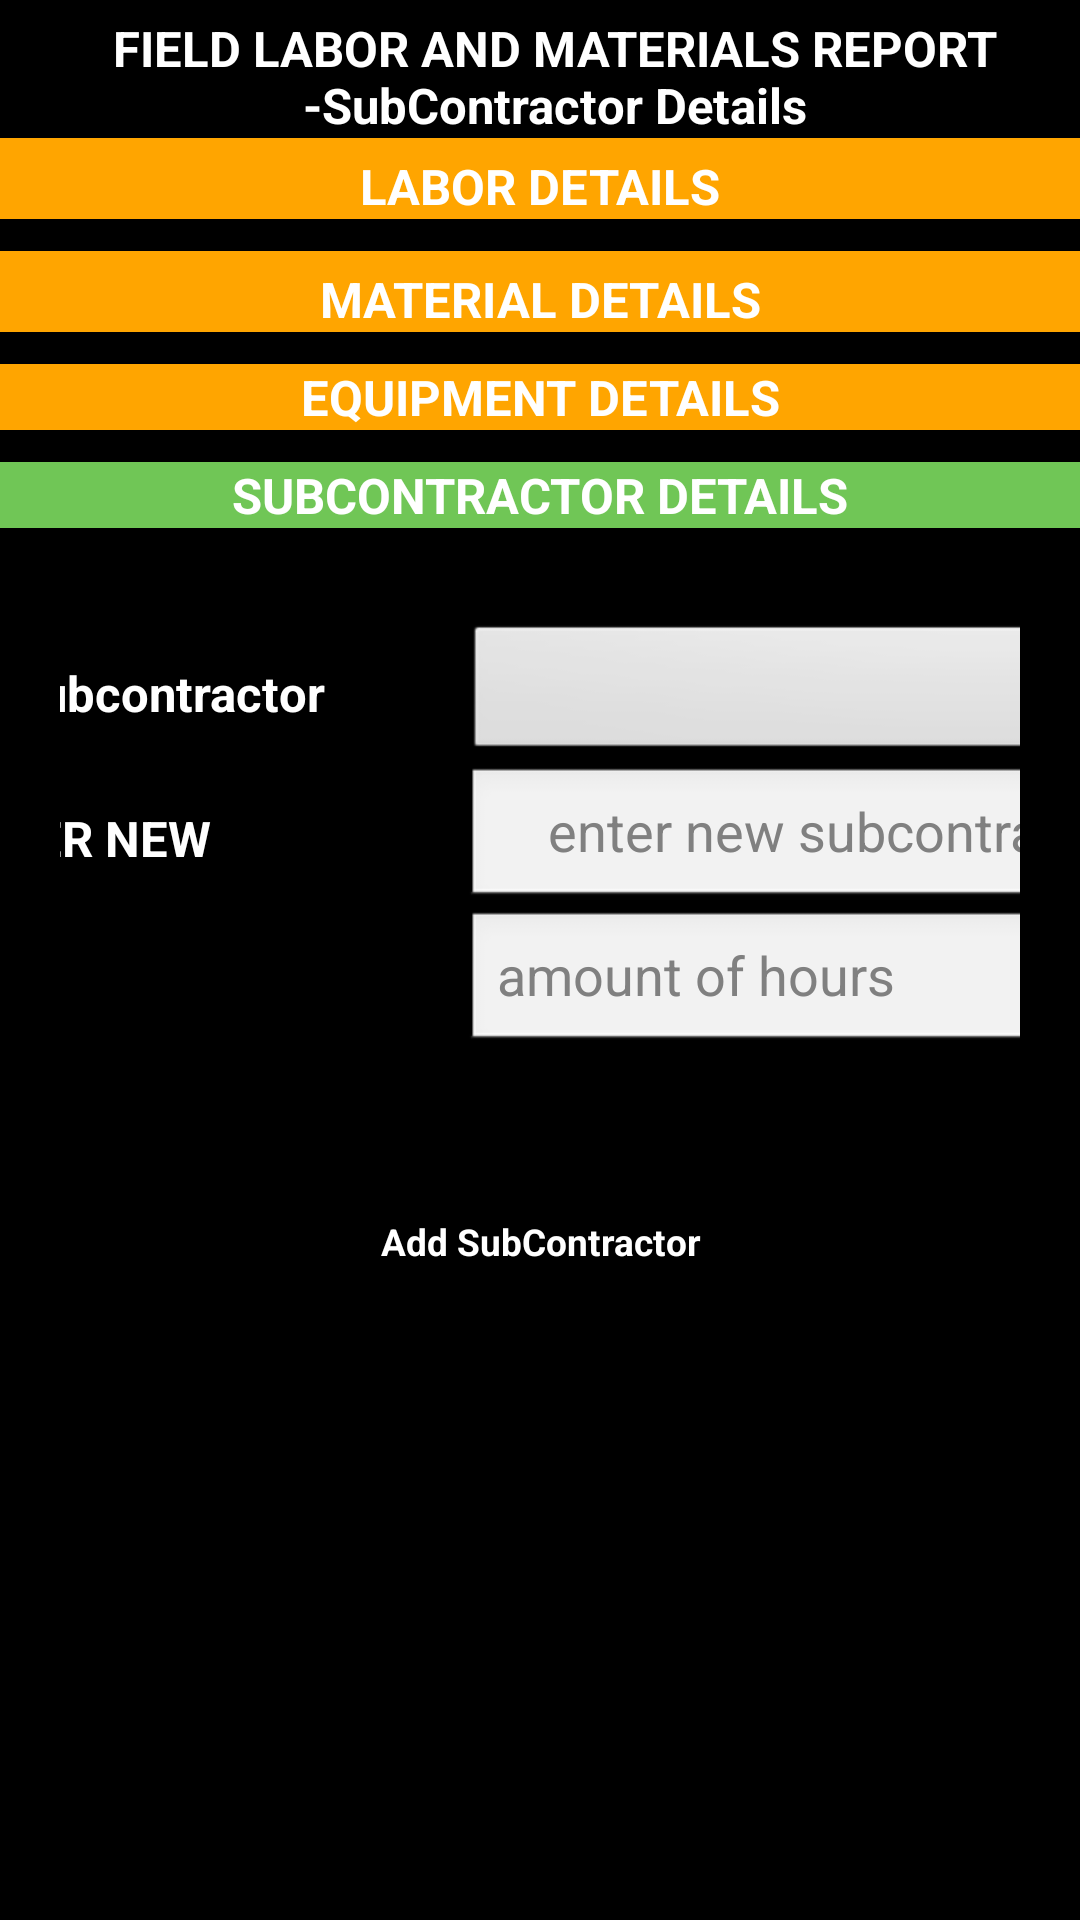

Here is an Android app screen rendered from its layout file. Give the layout XML and the strings, colors and styles it references.
<!-- AndroidManifest.xml: application theme android:Theme.Light -->
<!-- res/layout/lmr_sub_contractor_layout.xml -->
<?xml version="1.0" encoding="utf-8"?>
<ScrollView xmlns:android="http://schemas.android.com/apk/res/android"
    style="@style/myScrollView"
    android:layout_width="fill_parent"
    android:layout_height="match_parent" >
	
    <LinearLayout
        android:layout_width="match_parent"
        android:layout_height="match_parent"
        android:orientation="vertical" >
        
    
    

        

    <LinearLayout
        android:layout_width="match_parent"
        android:layout_height="match_parent"
        android:orientation="vertical" 
        android:gravity="center"
        >

        <TextView
            android:id="@+id/textView1"
            style="@style/txtMainHeading"
            android:layout_width="wrap_content"
            android:layout_height="wrap_content"
            android:layout_gravity="center|center_horizontal"
            android:layout_marginLeft="5dp"
            android:layout_marginTop="5dp"
            android:gravity="center_horizontal"
            android:text="FIELD LABOR AND MATERIALS REPORT -SubContractor Details"
            android:textAppearance="?android:attr/textAppearanceLarge" />
        
    </LinearLayout>
    
    <LinearLayout
            android:layout_width="fill_parent"
            android:layout_height="wrap_content" 
            android:gravity="center"
            android:orientation="vertical"
            >

            <LinearLayout
                android:layout_width="fill_parent"
                android:layout_height="fill_parent"
                android:gravity="center"
                android:orientation="vertical" >

                <TextView
                    android:id="@+id/textView1"
                    style="@style/txtMainHeadingLMROverwievSub"
                    android:layout_width="fill_parent"
                    android:layout_height="wrap_content"
                    android:paddingTop="5dp"
                    android:text="LABOR DETAILS"
                    android:textAppearance="?android:attr/textAppearanceLarge" />
                <GridView
                    android:id="@+id/gridViewLabor"
                    android:layout_width="600dp"
                    android:layout_height="wrap_content"
                    android:numColumns="1" >
                </GridView>
            </LinearLayout>
            <LinearLayout
                android:layout_width="fill_parent"
                android:layout_height="match_parent"
                android:gravity="center"
                android:orientation="vertical" >

                <TextView
                    android:id="@+id/textView2"
                    style="@style/txtMainHeadingLMROverwievMaterial"
                    android:layout_width="fill_parent"
                    android:layout_height="wrap_content"
                    android:background="#FFA500"
                    android:paddingTop="5dp"
                    android:text="MATERIAL DETAILS"
                    android:textAppearance="?android:attr/textAppearanceLarge" />

                <GridView
                    android:id="@+id/gridViewMaterial"
                    android:layout_width="600dp"
                    android:layout_height="wrap_content"
                    android:numColumns="1" >

                </GridView>
            </LinearLayout>
        </LinearLayout>

        <LinearLayout
            android:layout_width="fill_parent"
            android:layout_height="wrap_content" 
            android:gravity="center"
            android:orientation="vertical">

        <LinearLayout
            android:layout_width="fill_parent"
                android:layout_height="match_parent"
                android:gravity="center"
                android:orientation="vertical" >

            <TextView
                android:id="@+id/textView10"
                style="@style/txtMainHeadingLMROverwievMaterial"
                android:layout_width="fill_parent"
                android:layout_height="wrap_content"
                android:background="#FFA500"
                android:text="EQUIPMENT DETAILS"
                android:textAppearance="?android:attr/textAppearanceLarge" />

            <GridView
                android:id="@+id/gridViewEquip"
                android:layout_width="600dp"
                android:layout_height="wrap_content"
                android:numColumns="1" >
            </GridView>
        </LinearLayout>
        <LinearLayout
            android:layout_width="fill_parent"
            android:layout_height="match_parent"
            android:gravity="center"
            android:orientation="vertical" >

            <TextView
                android:id="@+id/textView10"
                style="@style/txtMainHeadingLMROverwievSub"
                android:layout_width="fill_parent"
                android:layout_height="wrap_content"
                android:background="#70c656"
                android:text="SUBCONTRACTOR DETAILS"
                android:textAppearance="?android:attr/textAppearanceLarge" />

            <GridView
                android:id="@+id/gridViewSubCon"
                android:layout_width="600dp"
                android:layout_height="wrap_content"
                android:numColumns="1" >
            </GridView>
        </LinearLayout>
    </LinearLayout>

    

    

    <LinearLayout
        android:layout_width="match_parent"
        android:layout_height="match_parent"
        android:gravity="center"
        android:orientation="vertical" 
        android:padding="20dp">
		<LinearLayout android:layout_width="match_parent"
        android:layout_height="match_parent"
        android:gravity="center"
        android:orientation="horizontal"
        >
        <TextView
            android:id="@+id/textView2"
            style="@style/txtMainHeading"
            android:layout_width="200dp"
            android:layout_height="wrap_content"
            android:text="Select subcontractor"
            android:textAppearance="?android:attr/textAppearanceLarge" 
            
            />
         
        <Spinner
            android:id="@+id/spinnerLMRSubCont"
            android:layout_width="250dp"
            android:layout_height="wrap_content" />
        </LinearLayout>
        <LinearLayout android:layout_width="match_parent"
        android:layout_height="match_parent"
        android:gravity="center"
        android:orientation="horizontal"
        >
        <TextView
            android:id="@+id/textView4"
            style="@style/txtMainHeading"
            android:layout_width="200dp"
            android:layout_height="wrap_content"
            android:text="OR ENTER NEW" 
            
            />
		
        <EditText
            android:id="@+id/etxtSubCont"
            style="etxtNewEquip"
            android:layout_width="250dp"
            android:layout_height="wrap_content"
            android:ems="10"
            android:hint="enter new subcontractor" 
            android:inputType="text|textCapWords"
            android:gravity="center"
            />
		</LinearLayout>
		<LinearLayout android:layout_width="match_parent"
        android:layout_height="match_parent"
        android:gravity="center"
        android:orientation="horizontal"
        >
        <TextView
            android:id="@+id/textView3"
            style="@style/txtMainHeading"
            android:layout_width="200dp"
            android:layout_height="wrap_content"
            android:hint="amount of hours"
            android:text="Hours"
            android:textAppearance="?android:attr/textAppearanceLarge"
            
             />

        <EditText
            android:id="@+id/etxtAmount"
            android:layout_width="250dp"
            android:layout_height="wrap_content"
            android:ems="10"
            android:hint="amount of hours"
            android:inputType="number|numberDecimal" >

            
        </EditText>
		</LinearLayout>
        

    </LinearLayout>

    <LinearLayout
        android:layout_width="match_parent"
        android:layout_height="match_parent"
        android:gravity="center"
        android:orientation="vertical"
        android:padding="20dp"
        android:paddingTop="20dp" >

        <Button
            android:id="@+id/btnCreateSubCon"
            style="@style/main_buttons2"
            android:layout_width="250dp"
            android:layout_height="wrap_content"
            android:text="Add SubContractor"
            />

    </LinearLayout>
    </LinearLayout>

</ScrollView>
<!-- resources referenced by this layout -->
<resources>
  <style name="main_buttons2" parent="@android:style/Widget.Button">
          
          <item name="android:textColor">#FFFFFF</item>
          <item name="android:textStyle">bold</item>
          <item name="android:textSize">6pt</item>
          <item name="android:background">@drawable/buttonshape2</item>
          <item name="android:height">45dp</item>
          <item name="android:width">100dp</item>
          <item name="android:padding">5dp</item>
          
          
      </style>
  <style name="myScrollView" parent="@android:style/Widget.ScrollView">
          
          <item name="android:background">#000000</item>
       
      </style>
  <style name="txtMainHeading" parent="@android:style/Widget.TextView">
          
          <item name="android:textColor">#FFFFFF</item>
          <item name="android:textStyle">bold</item>
          <item name="android:textSize">8pt</item>
          
          
          
          
      </style>
  <style name="txtMainHeadingLMROverwievMaterial" parent="@android:style/Widget.TextView">
          
          <item name="android:textColor">#FFFFFF</item>
          <item name="android:textStyle">bold</item>
          <item name="android:textSize">8pt</item>
          <item name="android:gravity">center</item>
          <item name="android:background">#70c656</item>
          
          
          
      </style>
  <style name="txtMainHeadingLMROverwievSub" parent="@android:style/Widget.TextView">
          
          <item name="android:textColor">#FFFFFF</item>
          <item name="android:textStyle">bold</item>
          <item name="android:textSize">8pt</item>
          <item name="android:gravity">center</item>
          <item name="android:background">#FFA500</item>
          
          
          
      </style>
</resources>
